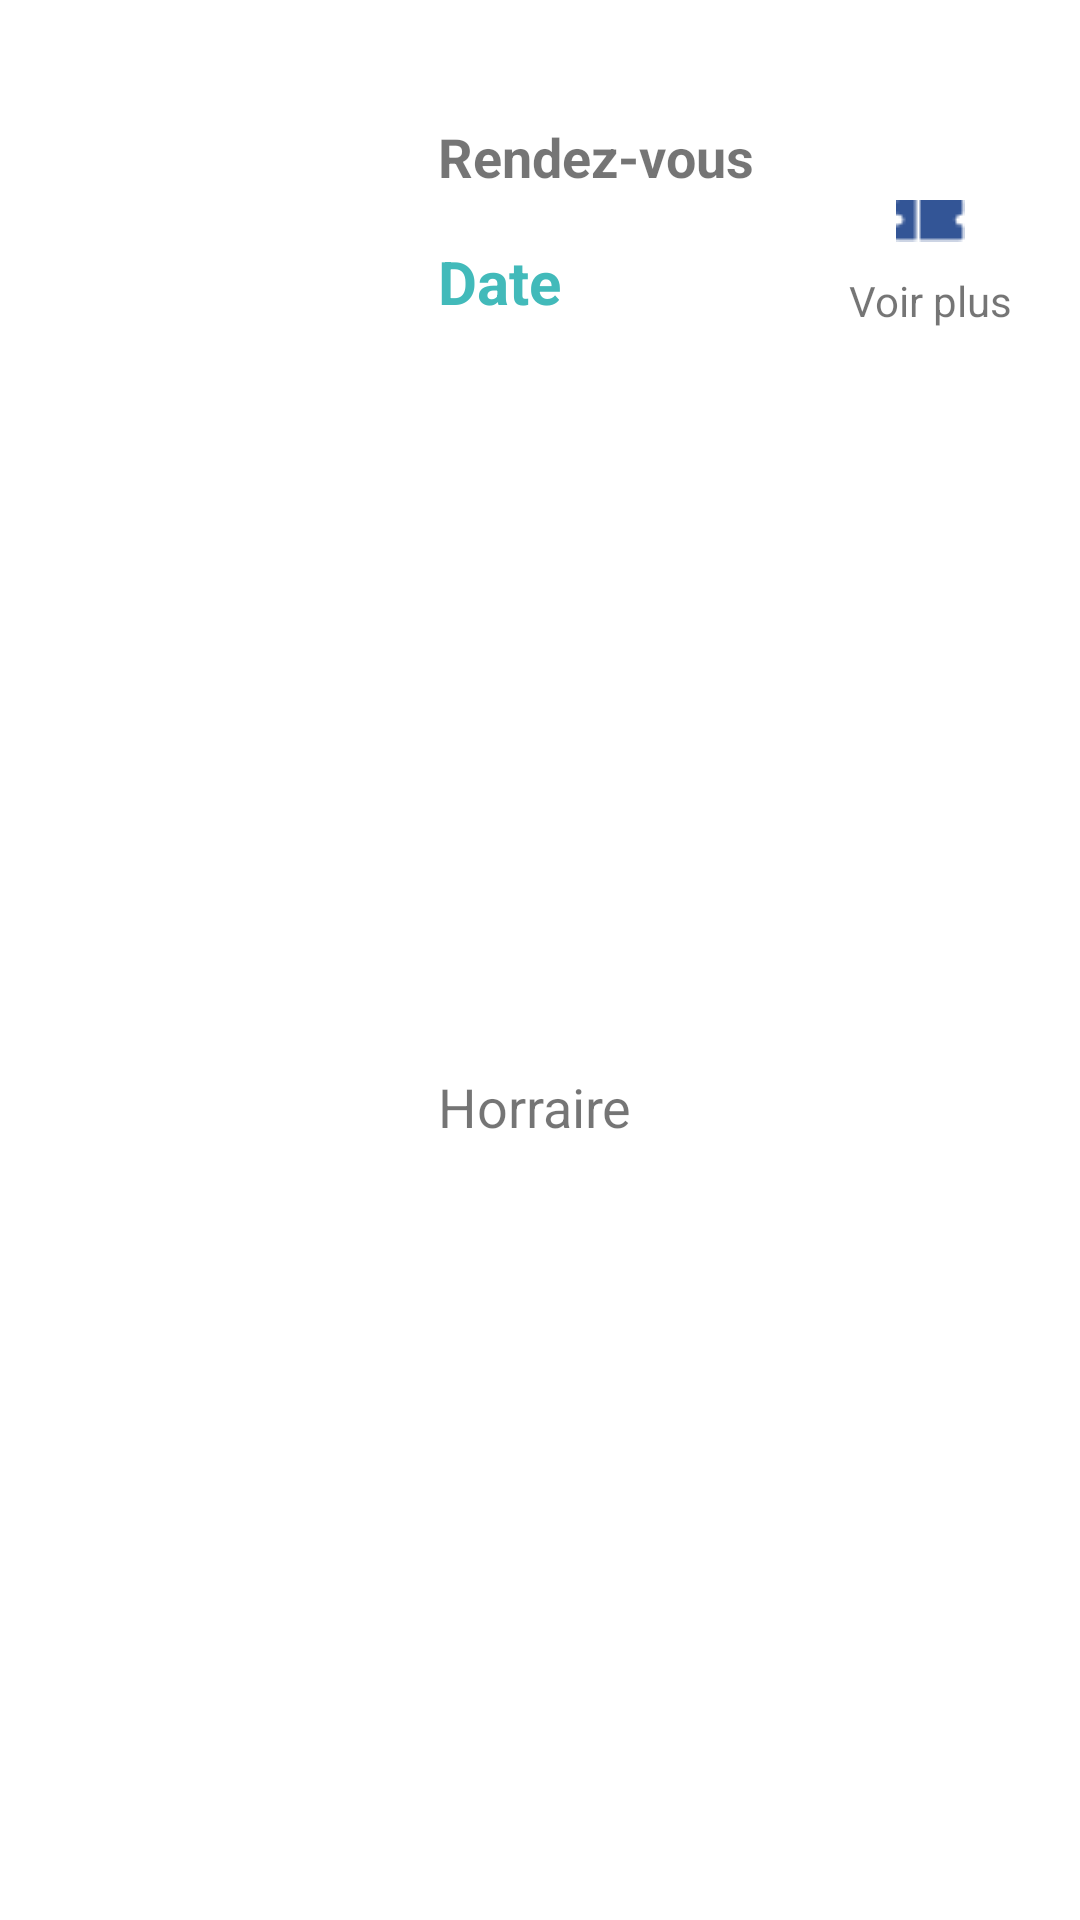

Here is an Android app screen rendered from its layout file. Give the layout XML and the strings, colors and styles it references.
<!-- AndroidManifest.xml: application theme Theme.MedicalConsult -->
<!-- res/layout/rdv_item.xml -->
<?xml version="1.0" encoding="utf-8"?>
<androidx.constraintlayout.widget.ConstraintLayout xmlns:android="http://schemas.android.com/apk/res/android"
    xmlns:app="http://schemas.android.com/apk/res-auto"
    xmlns:tools="http://schemas.android.com/tools"
    android:id="@+id/rdvItemlayout"
    android:layout_width="match_parent"
    android:layout_height="wrap_content">

    <TextView
        android:id="@+id/nomMedec"
        android:layout_width="wrap_content"
        android:layout_height="wrap_content"
        android:layout_marginTop="40dp"
        android:text="Rendez-vous"
        android:textSize="18sp"
        android:textStyle="bold"
        app:layout_constraintEnd_toEndOf="parent"
        app:layout_constraintHorizontal_bias="0.573"
        app:layout_constraintStart_toStartOf="parent"
        app:layout_constraintTop_toTopOf="parent" />

    <TextView
        android:id="@+id/textView13"
        android:layout_width="wrap_content"
        android:layout_height="wrap_content"
        android:layout_marginTop="24dp"
        android:text="Voir plus"
        app:layout_constraintEnd_toEndOf="@+id/voirplus"
        app:layout_constraintStart_toStartOf="@+id/voirplus"
        app:layout_constraintTop_toTopOf="@+id/voirplus" />

    <TextView
        android:id="@+id/time"
        android:layout_width="wrap_content"
        android:layout_height="wrap_content"
        android:layout_marginTop="16dp"
        android:text="Date"
        android:textColor="#42BABA"
        android:textSize="20sp"
        android:textStyle="bold"
        app:layout_constraintEnd_toEndOf="parent"
        app:layout_constraintHorizontal_bias="0.0"
        app:layout_constraintStart_toStartOf="@+id/nomMedec"
        app:layout_constraintTop_toBottomOf="@+id/nomMedec" />

    <ImageView
        android:id="@+id/voirplus"
        android:layout_width="wrap_content"
        android:layout_height="wrap_content"
        android:layout_marginStart="260dp"
        app:layout_constraintBottom_toBottomOf="@+id/time"
        app:layout_constraintEnd_toEndOf="parent"
        app:layout_constraintStart_toStartOf="parent"
        app:layout_constraintTop_toTopOf="@+id/nomMedec"
        app:srcCompat="@drawable/voir_plus" />

    <TextView
        android:id="@+id/horraire"
        android:layout_width="wrap_content"
        android:layout_height="wrap_content"
        android:layout_marginTop="10dp"
        android:layout_marginBottom="20dp"
        android:text="Horraire"
        android:textSize="18sp"
        app:layout_constraintBottom_toBottomOf="parent"
        app:layout_constraintStart_toStartOf="@+id/time"
        app:layout_constraintTop_toBottomOf="@+id/time" />

    <ImageView
        android:id="@+id/QRListitem"
        android:layout_width="94dp"
        android:layout_height="95dp"
        android:layout_marginEnd="28dp"
        app:layout_constraintEnd_toStartOf="@+id/nomMedec"
        app:layout_constraintTop_toTopOf="@+id/nomMedec"
        tools:srcCompat="@tools:sample/avatars" />
</androidx.constraintlayout.widget.ConstraintLayout>
<!-- resources referenced by this layout -->
<resources>
  <!-- drawable voir_plus: png bitmap (drawable, 320 bytes) -->
  <style name="Theme.MedicalConsult" parent="Theme.MaterialComponents.DayNight.DarkActionBar">
          
          <item name="colorPrimaryVariant">@color/purple_700</item>
          <item name="colorOnPrimary">@color/white</item>
          
          <item name="colorSecondary">@color/teal_200</item>
          <item name="colorSecondaryVariant">@color/teal_700</item>
          <item name="colorOnSecondary">@color/black</item>
          
          <item name="android:statusBarColor" tools:targetApi="l">?attr/colorPrimaryVariant</item>
          
          <item name="colorPrimary">@color/blue</item>
          <item name="colorPrimaryDark">@color/blue_secondary</item>
          <item name="colorAccent">@color/blue_secondary</item>
      </style>
  <color name="purple_700">#0179D7</color>
  <color name="white">#FFFFFFFF</color>
  <color name="teal_200">#FF03DAC5</color>
  <color name="teal_700">#FF018786</color>
  <color name="black">#FF000000</color>
  <color name="blue">#0179D7</color>
  <color name="blue_secondary">#0179F1</color>
</resources>
